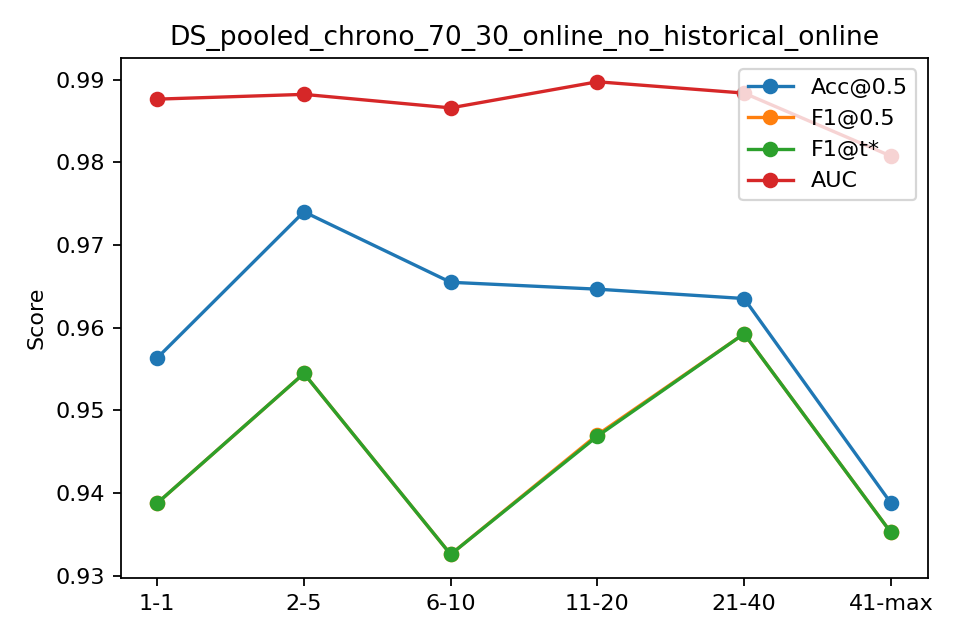

Values plotted in this chart, from the file beside it:
bin, n, acc, f1, auc, ap, f1_tuned
1-1, 481, 0.9563, 0.9388, 0.9876, 0.9694, 0.9388
2-5, 1924, 0.974, 0.9545, 0.9882, 0.9765, 0.9545
6-10, 2405, 0.9655, 0.9326, 0.9866, 0.965, 0.9326
11-20, 4442, 0.9647, 0.947, 0.9897, 0.9762, 0.9469
21-40, 5949, 0.9635, 0.9593, 0.9884, 0.9772, 0.9593
41-max, 964, 0.9388, 0.9352, 0.9808, 0.9681, 0.9352
